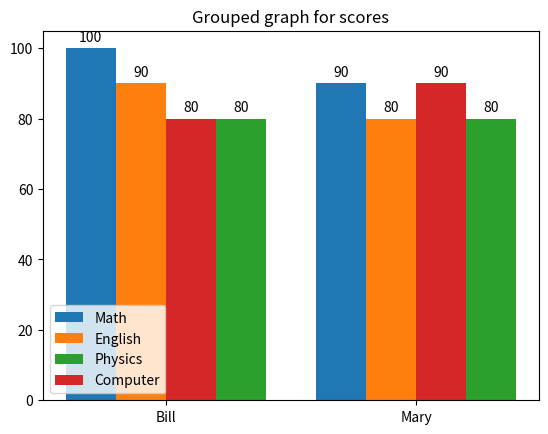

Write the Python code that produced this figure.
import numpy as np
import matplotlib.pyplot as plt

Math = [100, 90]
English = [90, 80]
Physics = [80, 80]
Computer = [80, 90]
x = np.arange(2) 
width = 0.2
labels = ['Math', 'English', 'Physics', 'Computer']
names = ['Bill', 'Mary']
fig, ax=plt.subplots()
rect1=ax.bar(x-0.3,Math,width, label="Math")
rect2=ax.bar(x-0.1,English,width, label="English")
rect3=ax.bar(x+0.3,Physics,width, label="Physics")
rect4=ax.bar(x+0.1,Computer,width, label="Computer")
ax.set_xticks(x,names)
ax.legend()
ax.set_title("Grouped graph for scores")
plt.xticks(x,names)
ax.bar_label(rect1, padding=3)
ax.bar_label(rect2, padding=3)
ax.bar_label(rect3, padding=3)
ax.bar_label(rect4, padding=3)
# ******************************
# Make your code
# ******************************


fig.savefig('A11.png')
plt.show()